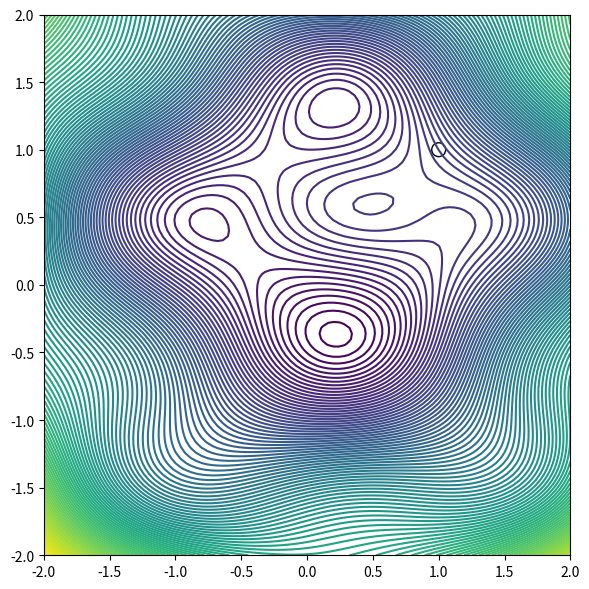
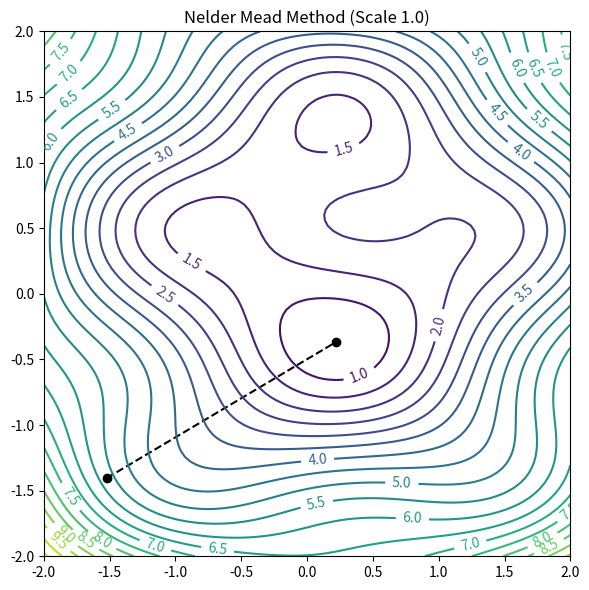

Reproduce these figures in Python, in order.
import numpy as np
import matplotlib.pyplot as plt

def objective(x, y):
    return (x - 0.1) ** 2 + (y - 0.3) ** 2 + np.sin((x + 0.5) * 2) * np.sin(y * 3) + sigmoid(4)
def sigmoid(x):
    s = 1 / (1 + np.exp(-x))
    return s
init_point = np.random.uniform(-0.1, 0.1, 2) - np.array([1.5,1.5])
print("init_point",init_point)

alpha = 1.
gamma = 2.
rho = 0.5
sigma = 0.5
scaling_factor = 1.
print("alpha,gamma,rho,sigma,scaling_factor",alpha,gamma,rho,sigma,scaling_factor)

eval_points = np.vstack([init_point + np.eye(2) * scaling_factor,init_point])
print("eval points",eval_points)
best_points = [init_point]
print("best_points",best_points)

for i in range(100):
    # 目的関数で評価して並び替え
    objective_values_by_point = objective(eval_points[:,0],eval_points[:,1])
    orders = np.argsort(objective_values_by_point)
    f_values = objective_values_by_point[orders]
    eval_points = eval_points[orders]

    # 最悪点以外で重心を計算
    centroid = np.mean(eval_points[:-1],axis=0)
    p_worst = eval_points[-1]

    # 反射点 (最悪点から重心の対象な点) を計算 + そのときの目的関数を評価
    p_reflect = centroid + alpha * (centroid - p_worst)
    f_ref = objective(*p_reflect)# * means the unpack

    f_best = f_values[0]
    f_second_worse = f_values[-2]
    f_worst = f_values[-1]

    # 反射点がそこそこ良い場合 (second worse よりは良い) → 最悪点を反射点で置き換え
    if f_best <= f_ref < f_second_worse:
        eval_points[-1] = p_reflect
    # 反射点が一番良い場合
    elif f_ref < f_best:
        # もうちょっと良い点がないか探りに行くイメージ (拡大点)
        # 最悪点が一番悪い → 反射点の方にもっと移動するイメージ (反射点 + centroid - p_worst [i.e. 最悪点からみた重心方向])
        p_expand = centroid + gamma * (centroid - p_worst)
        f_expand = objective(*p_expand)

        # 拡大点が良かったら採用. だめだったら反射点で妥協
        if f_expand < f_ref:
            eval_points[-1] = p_expand
        else:
            eval_points[-1] = p_reflect
    # 反射点が二番目に悪い点より良くない時
    elif f_second_worse <= f_ref:
        # 重心と最悪点の間を計算
        p_cont = centroid + rho * (p_worst - centroid)
        f_cont = objective(*p_cont)

        # 縮小点が最悪よりは良い時
        # 重心方向への移動は良いと判断して最悪点を置き換え
        if f_cont < f_worst:
            eval_points[-1] = p_cont
        else:
            # そうでない時最良点めがけて縮小させる
            shrink_points = eval_points[0] + sigma * (eval_points - eval_points[0])
            eval_points[1:] = shrink_points[1:]

best_points = np.vstack([best_points, eval_points[0]])
fig, ax = plt.subplots(figsize=(6, 6))
grid_poinst = np.linspace(-2, 2, 101)
xx, yy = np.meshgrid(grid_poinst, grid_poinst)
z = objective(xx, yy)
ax.contour(xx, yy, z, levels=100)
ax.scatter(1, 1, s=100, edgecolor='black', facecolors='none')
fig.tight_layout()
fig.savefig('objective.png')

fig, ax = plt.subplots(figsize=(6, 6))
ax.plot(*best_points.T, 'o--', c='black')
cs = ax.contour(xx, yy, z, levels=20)
ax.clabel(cs)
ax.set_title(f'Nelder Mead Method (Scale {scaling_factor})')
ax.set_xlim(ax.set_ylim(-2, 2))
fig.tight_layout()
fig.savefig(f'result_scale={scaling_factor}.png', dpi=120)


